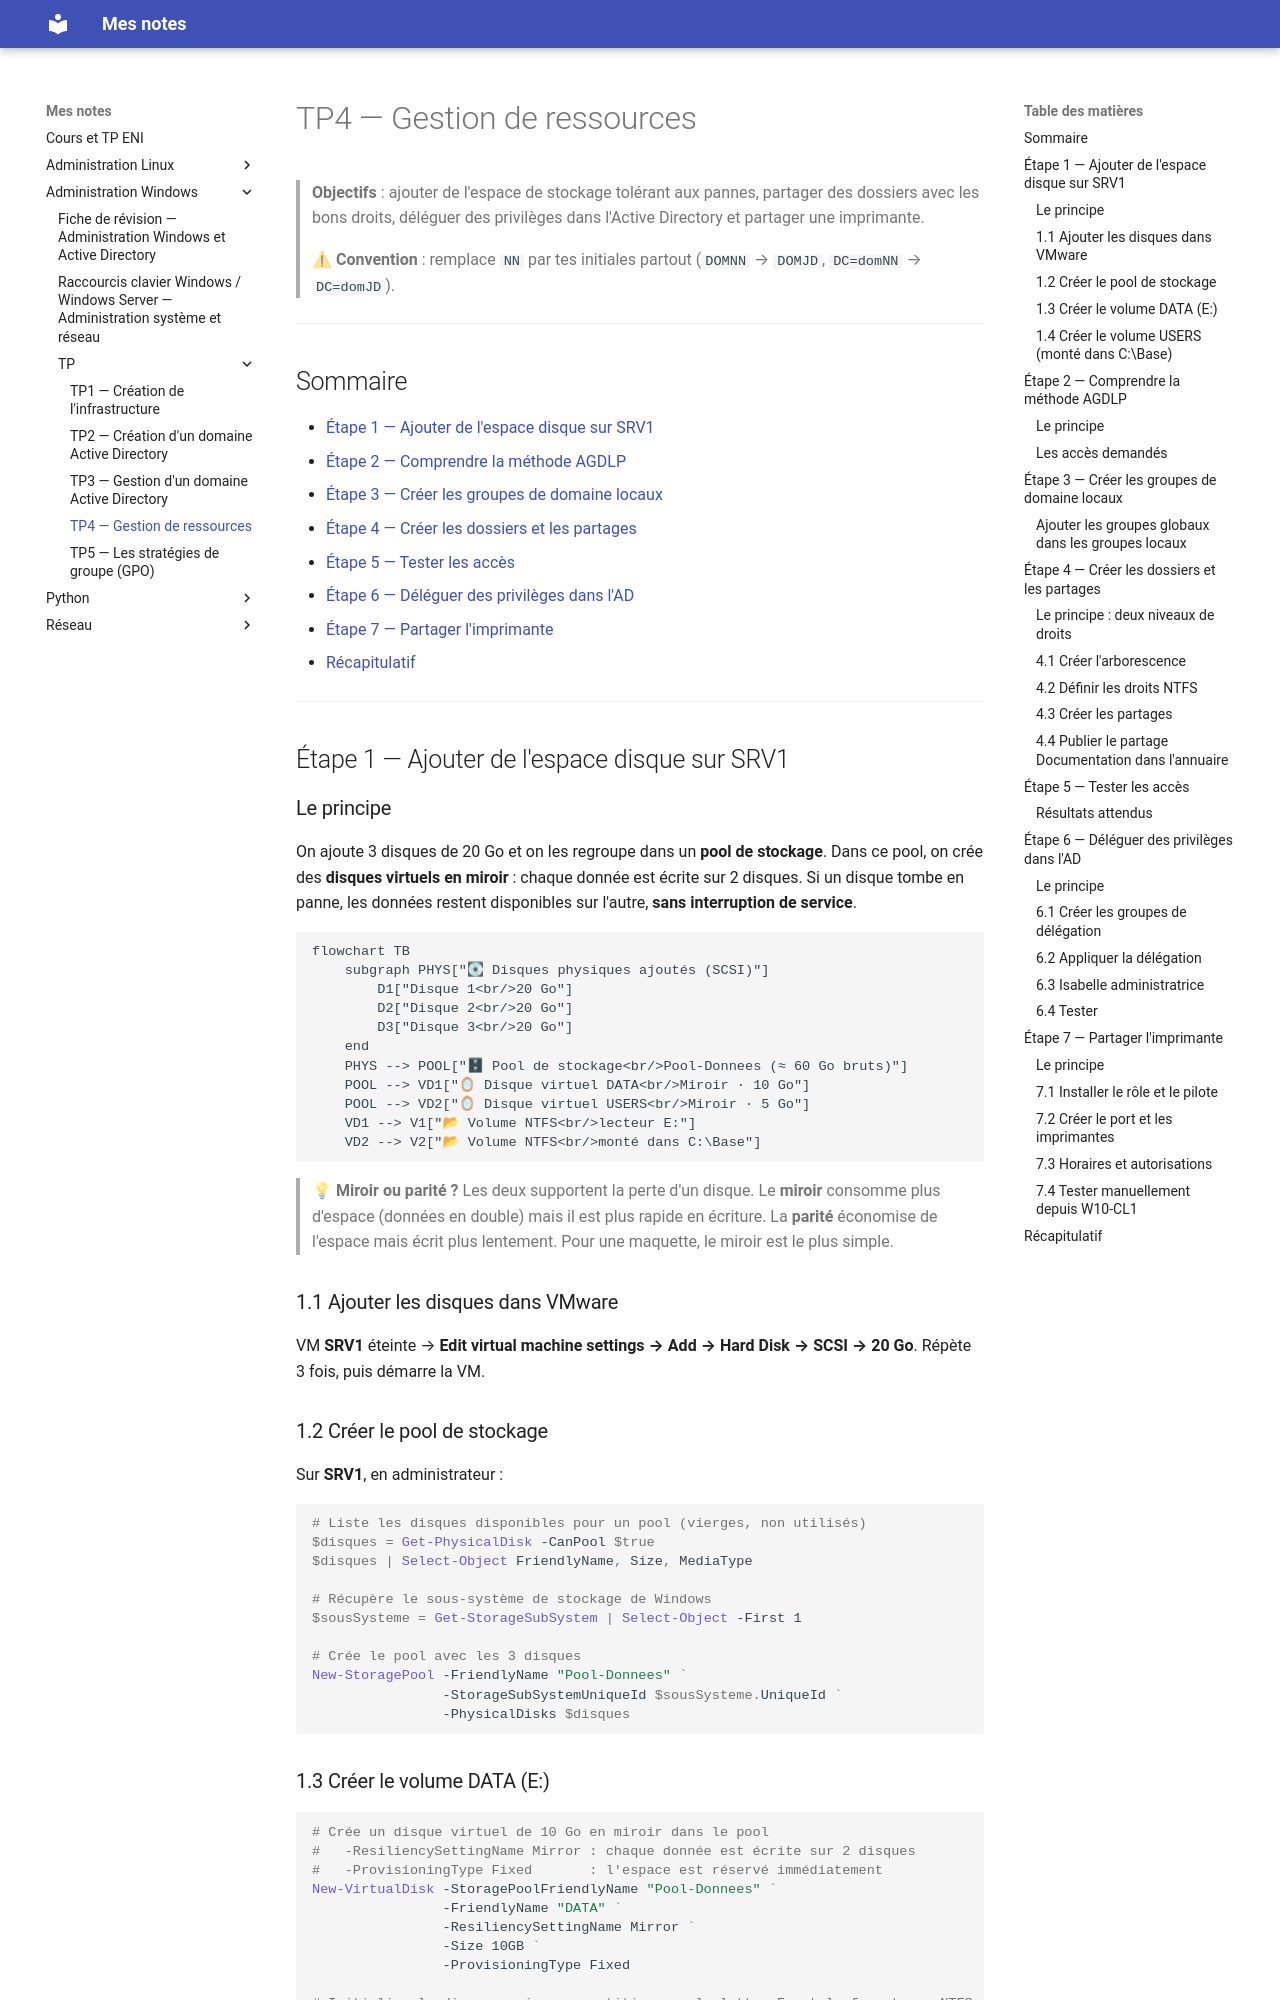

repository: El-Mantequillla/CoursEni · page: Administration-Windows/TP/tp04-gestion-ressources/index.html · generator: mkdocs

# TP4 — Gestion de ressources

> **Objectifs** : ajouter de l'espace de stockage tolérant aux pannes, partager des dossiers avec les bons droits, déléguer des privilèges dans l'Active Directory et partager une imprimante.

> ⚠ **Convention** : remplace `NN` par tes initiales partout (`DOMNN` → `DOMJD`, `DC=domNN` → `DC=domJD`).

---

## Sommaire

- [Étape 1 — Ajouter de l'espace disque sur SRV1](#étape-1--ajouter-de-lespace-disque-sur-srv1)
- [Étape 2 — Comprendre la méthode AGDLP](#étape-2--comprendre-la-méthode-agdlp)
- [Étape 3 — Créer les groupes de domaine locaux](#étape-3--créer-les-groupes-de-domaine-locaux)
- [Étape 4 — Créer les dossiers et les partages](#étape-4--créer-les-dossiers-et-les-partages)
- [Étape 5 — Tester les accès](#étape-5--tester-les-accès)
- [Étape 6 — Déléguer des privilèges dans l'AD](#étape-6--déléguer-des-privilèges-dans-lad)
- [Étape 7 — Partager l'imprimante](#étape-7--partager-limprimante)
- [Récapitulatif](#récapitulatif)

---

## Étape 1 — Ajouter de l'espace disque sur SRV1

### Le principe

On ajoute 3 disques de 20 Go et on les regroupe dans un **pool de stockage**. Dans ce pool, on crée des **disques virtuels en miroir** : chaque donnée est écrite sur 2 disques. Si un disque tombe en panne, les données restent disponibles sur l'autre, **sans interruption de service**.

```mermaid
flowchart TB
    subgraph PHYS["💽 Disques physiques ajoutés (SCSI)"]
        D1["Disque 1<br/>20 Go"]
        D2["Disque 2<br/>20 Go"]
        D3["Disque 3<br/>20 Go"]
    end
    PHYS --> POOL["🗄 Pool de stockage<br/>Pool-Donnees (≈ 60 Go bruts)"]
    POOL --> VD1["🪞 Disque virtuel DATA<br/>Miroir · 10 Go"]
    POOL --> VD2["🪞 Disque virtuel USERS<br/>Miroir · 5 Go"]
    VD1 --> V1["📂 Volume NTFS<br/>lecteur E:"]
    VD2 --> V2["📂 Volume NTFS<br/>monté dans C:\Base"]
```

> 💡 **Miroir ou parité ?** Les deux supportent la perte d'un disque. Le **miroir** consomme plus d'espace (données en double) mais il est plus rapide en écriture. La **parité** économise de l'espace mais écrit plus lentement. Pour une maquette, le miroir est le plus simple.

### 1.1 Ajouter les disques dans VMware

VM **SRV1** éteinte → **Edit virtual machine settings → Add → Hard Disk → SCSI → 20 Go**. Répète 3 fois, puis démarre la VM.

### 1.2 Créer le pool de stockage

Sur **SRV1**, en administrateur :

```powershell
# Liste les disques disponibles pour un pool (vierges, non utilisés)
$disques = Get-PhysicalDisk -CanPool $true
$disques | Select-Object FriendlyName, Size, MediaType

# Récupère le sous-système de stockage de Windows
$sousSysteme = Get-StorageSubSystem | Select-Object -First 1

# Crée le pool avec les 3 disques
New-StoragePool -FriendlyName "Pool-Donnees" `
                -StorageSubSystemUniqueId $sousSysteme.UniqueId `
                -PhysicalDisks $disques
```
